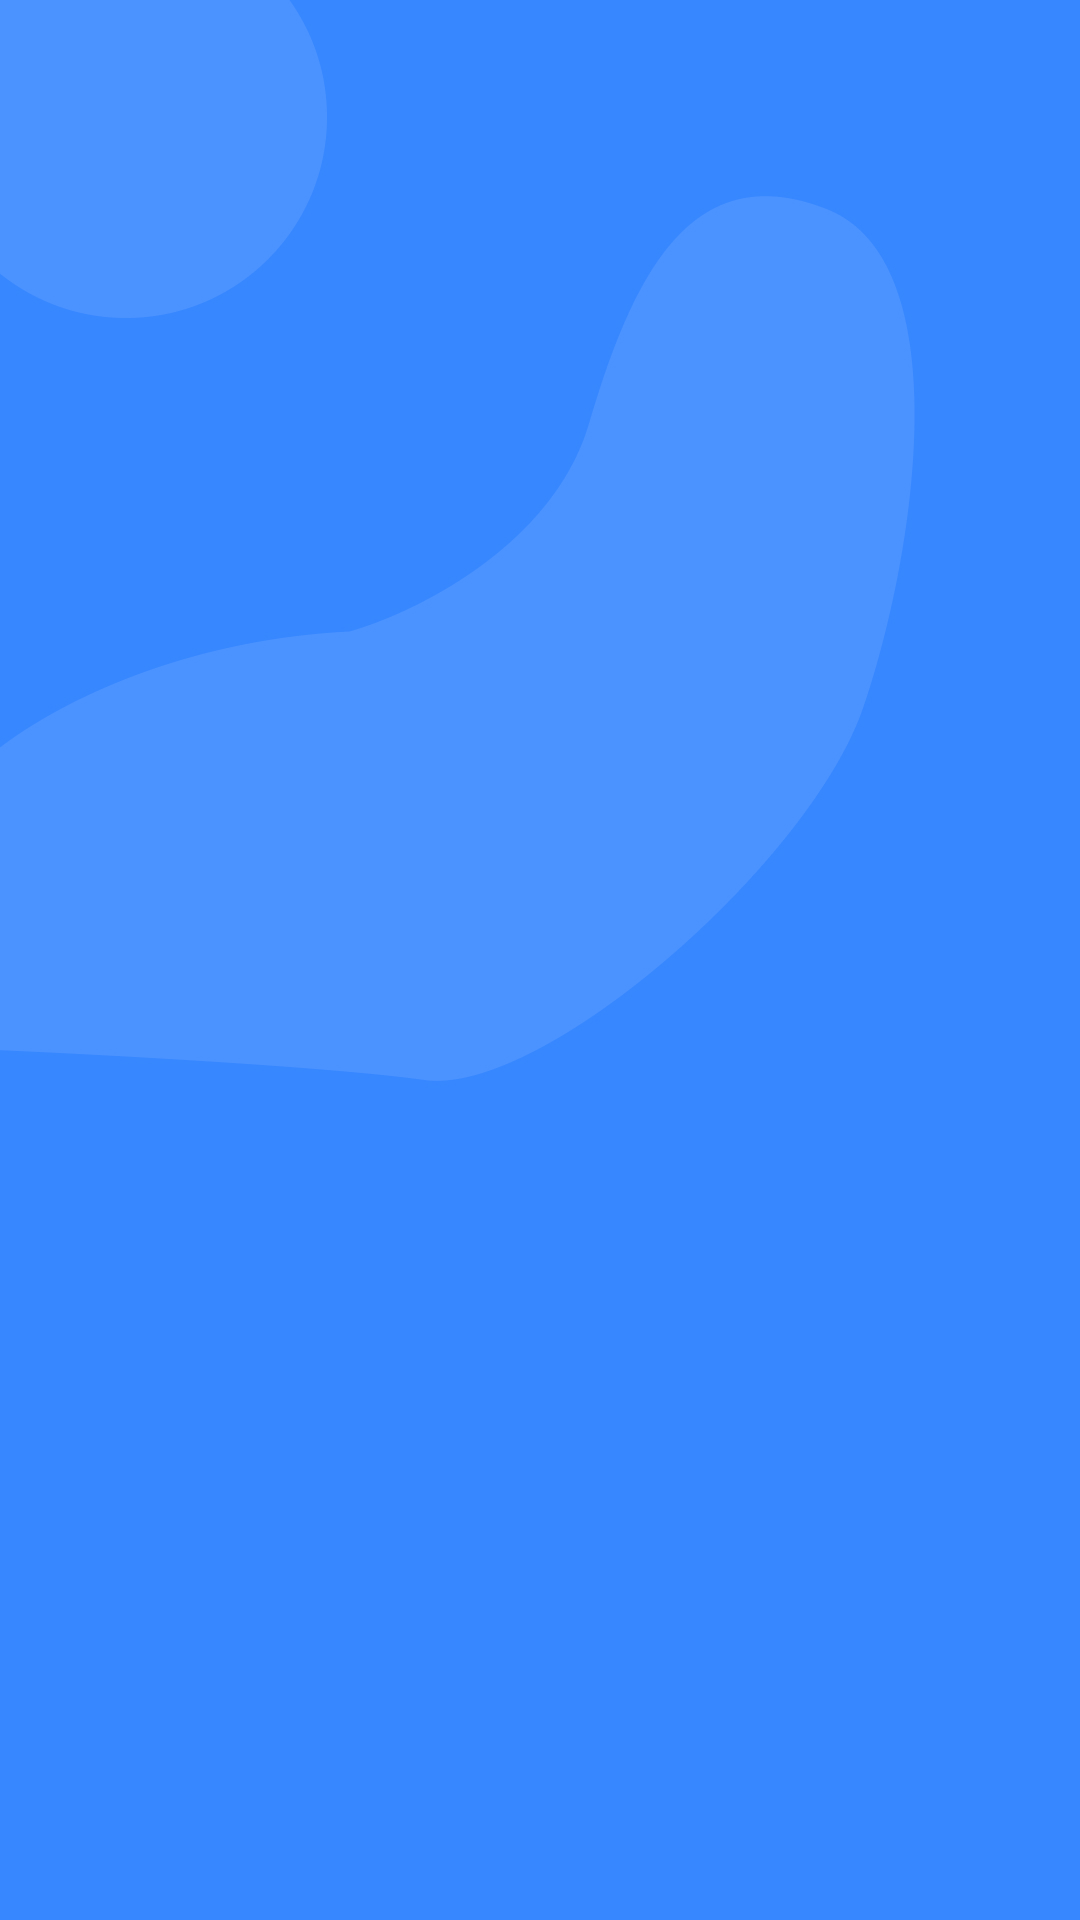

Produce the Android XML layout that renders to this screen, including the resource entries it uses.
<!-- AndroidManifest.xml: application theme AppTheme -->
<!-- res/layout/translate_fragment.xml -->
<?xml version="1.0" encoding="utf-8"?>
<androidx.constraintlayout.widget.ConstraintLayout xmlns:android="http://schemas.android.com/apk/res/android"
    xmlns:app="http://schemas.android.com/apk/res-auto"
    xmlns:tools="http://schemas.android.com/tools"
    android:id="@+id/main"
    android:layout_width="match_parent"
    android:layout_height="match_parent"
    android:background="@drawable/bg_translate_main"
    >



</androidx.constraintlayout.widget.ConstraintLayout>
<!-- resources referenced by this layout -->
<resources>
  <!-- drawable bg_translate_main: jpg bitmap (drawable, 82263 bytes) -->
  <style name="AppTheme" parent="Theme.MaterialComponents.Light.NoActionBar">
          
          <item name="colorPrimary">@color/colorPrimary</item>
          <item name="colorPrimaryDark">@color/colorPrimaryDark</item>
          <item name="colorAccent">@color/colorAccent</item>
          <item name="android:windowFullscreen">true</item>
          <item name="android:windowEnterAnimation">@anim/fade_in</item>
          
          <item name="android:windowExitAnimation">@anim/fade_out</item>
          
      </style>
  <color name="colorPrimary">#1088F6</color>
  <color name="colorPrimaryDark">#1088F6</color>
  <color name="colorAccent">#D81B60</color>
</resources>
